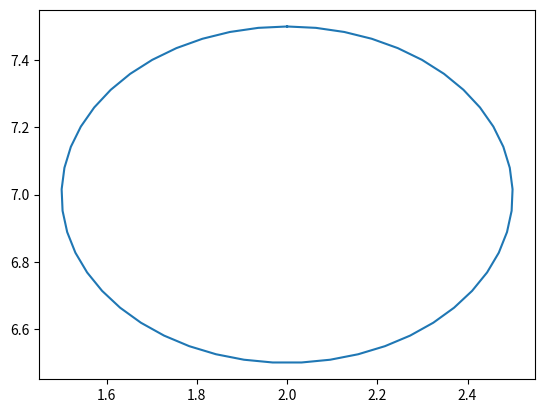

This chart was generated by the following Python code:
import numpy as np
import math
import matplotlib.pyplot as plt


centre= [2,7]
radius = 0.5
time_per_rotation = 5
points = np.linspace(0,math.pi*2,time_per_rotation*10)
x = np.sin(points)*radius + centre[0]
y = np.cos(points)*radius + centre[1]

plt.plot(x,y)
z = [1]*time_per_rotation*10
a = list(zip(x,y,z))
print(a)